4-way image classification set "clarifier" from GitHub (janes1234/Skripsie); label vocabulary: dysfunctional, empty, functional, scum.

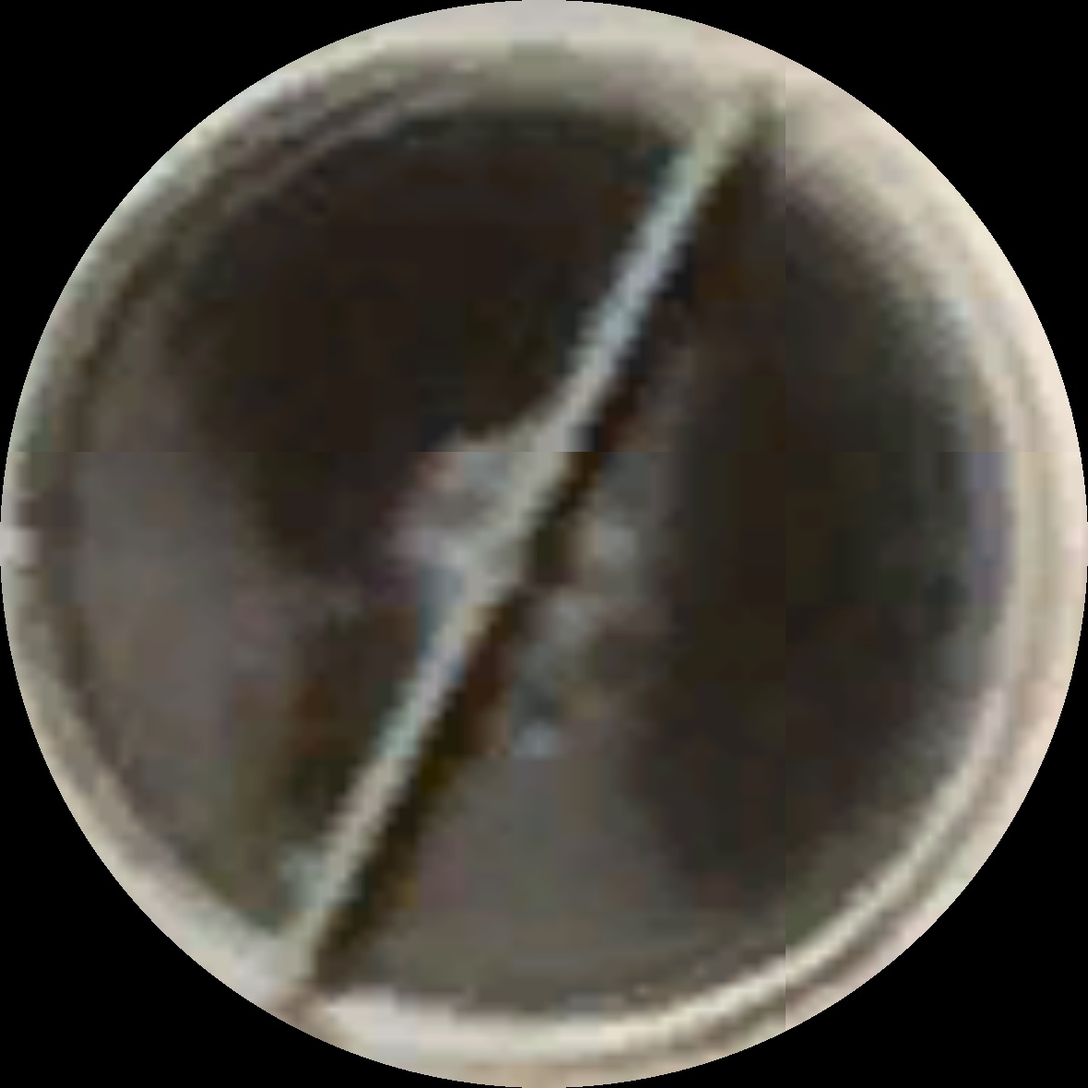
Label: scum

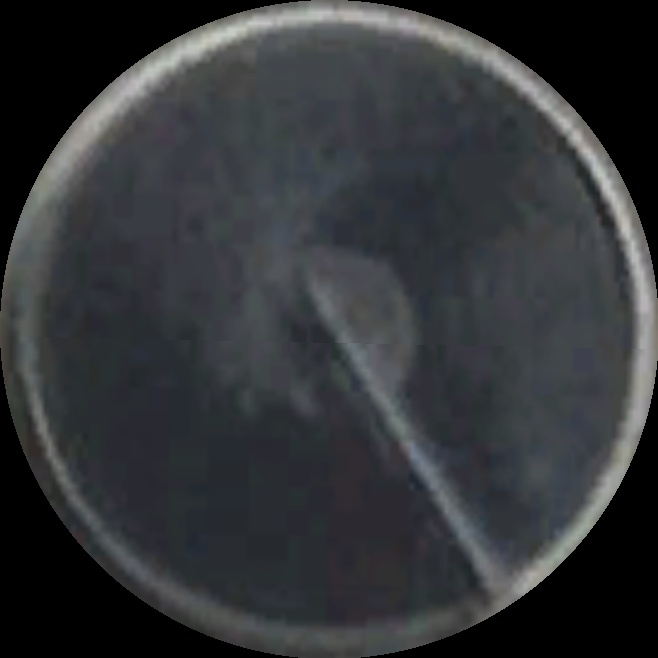
Label: scum

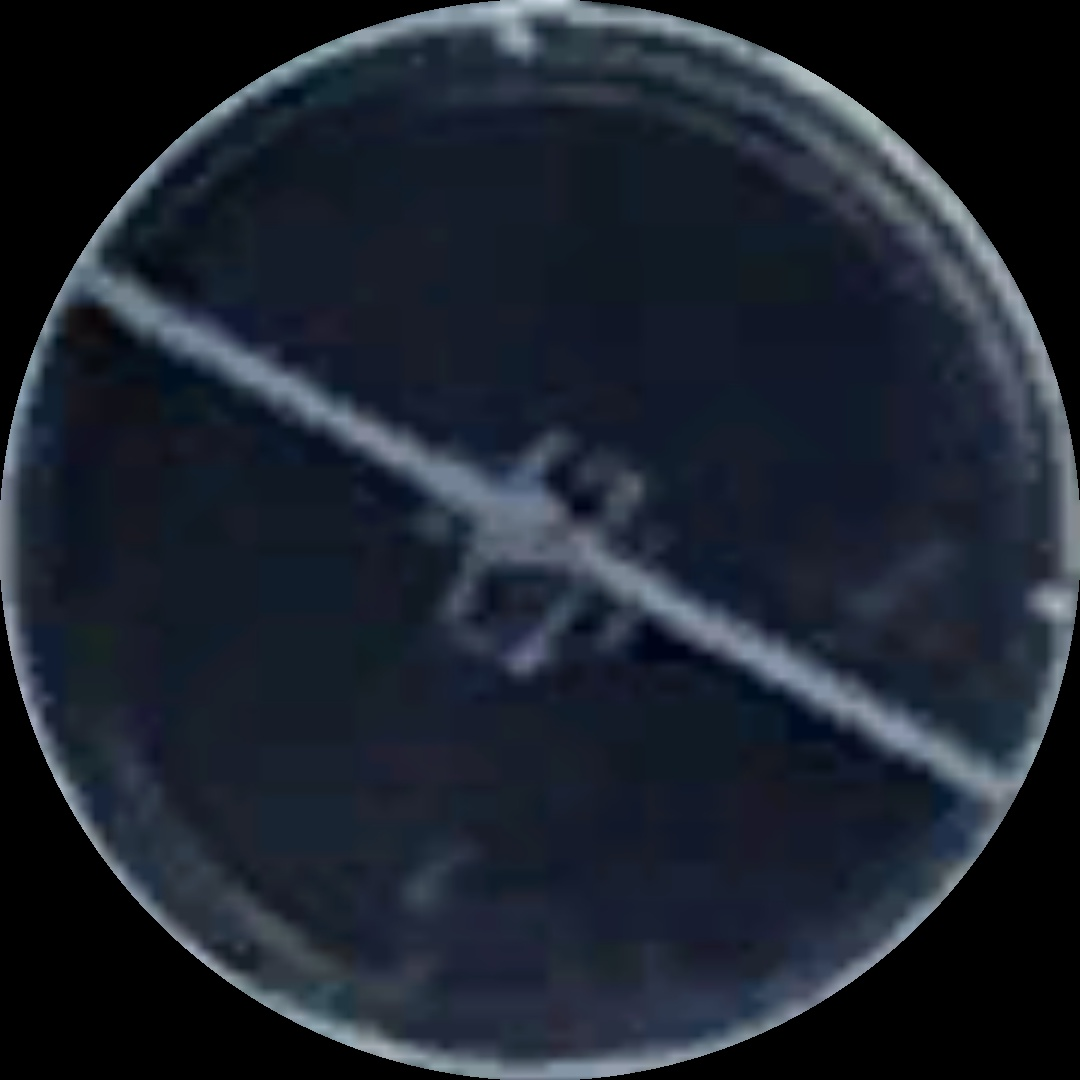
Label: functional

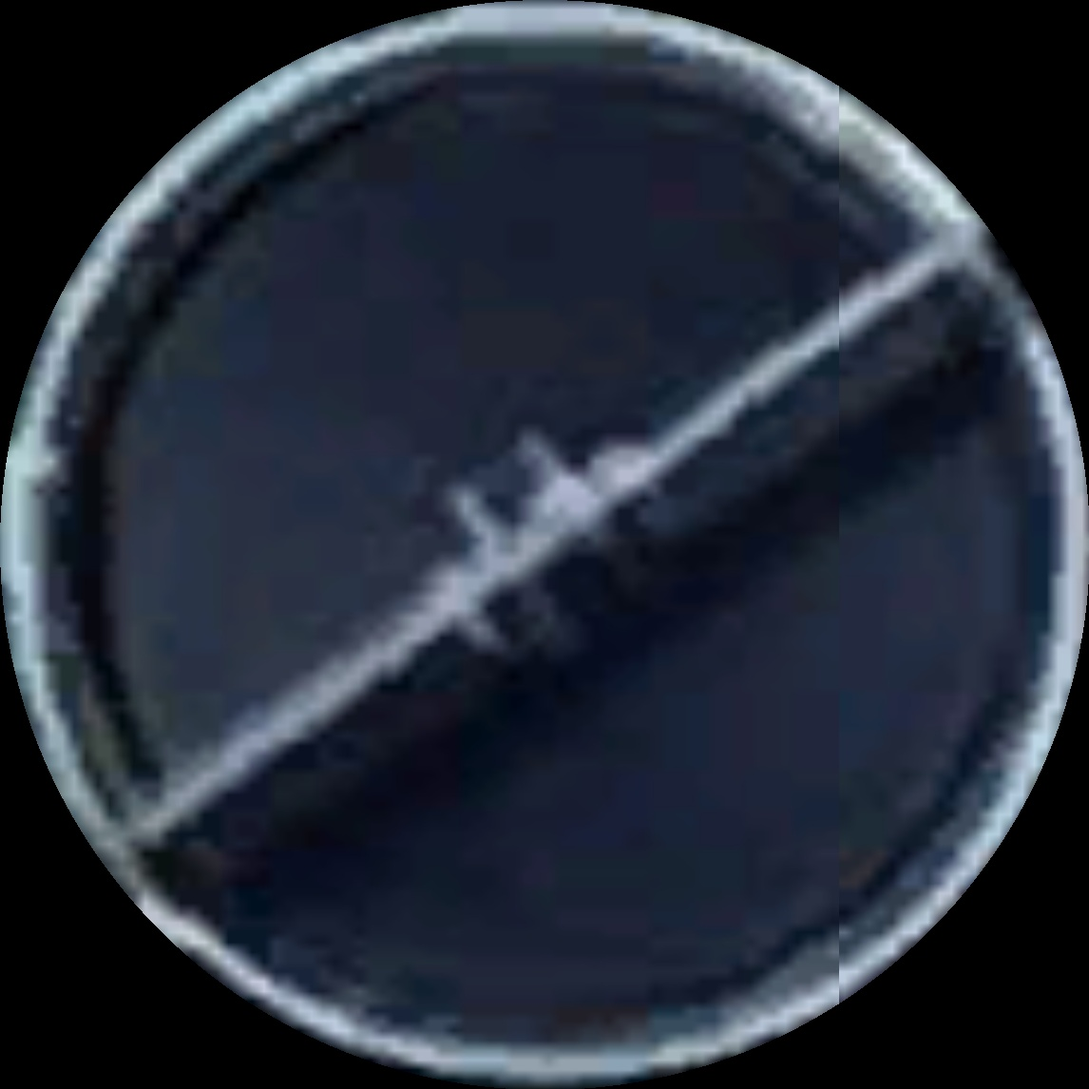
Label: functional

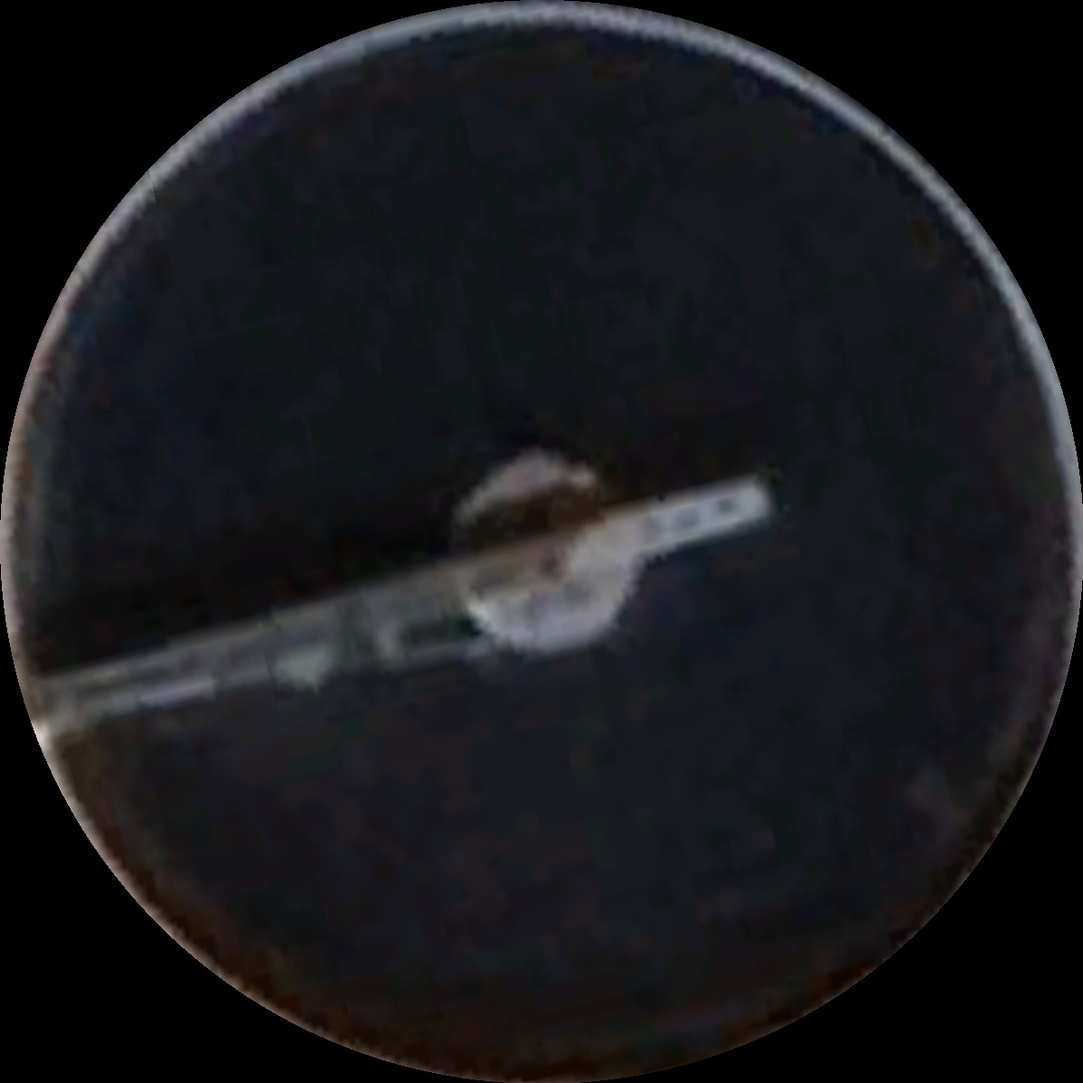
Label: functional

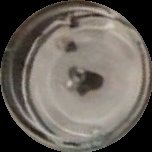
Label: empty
